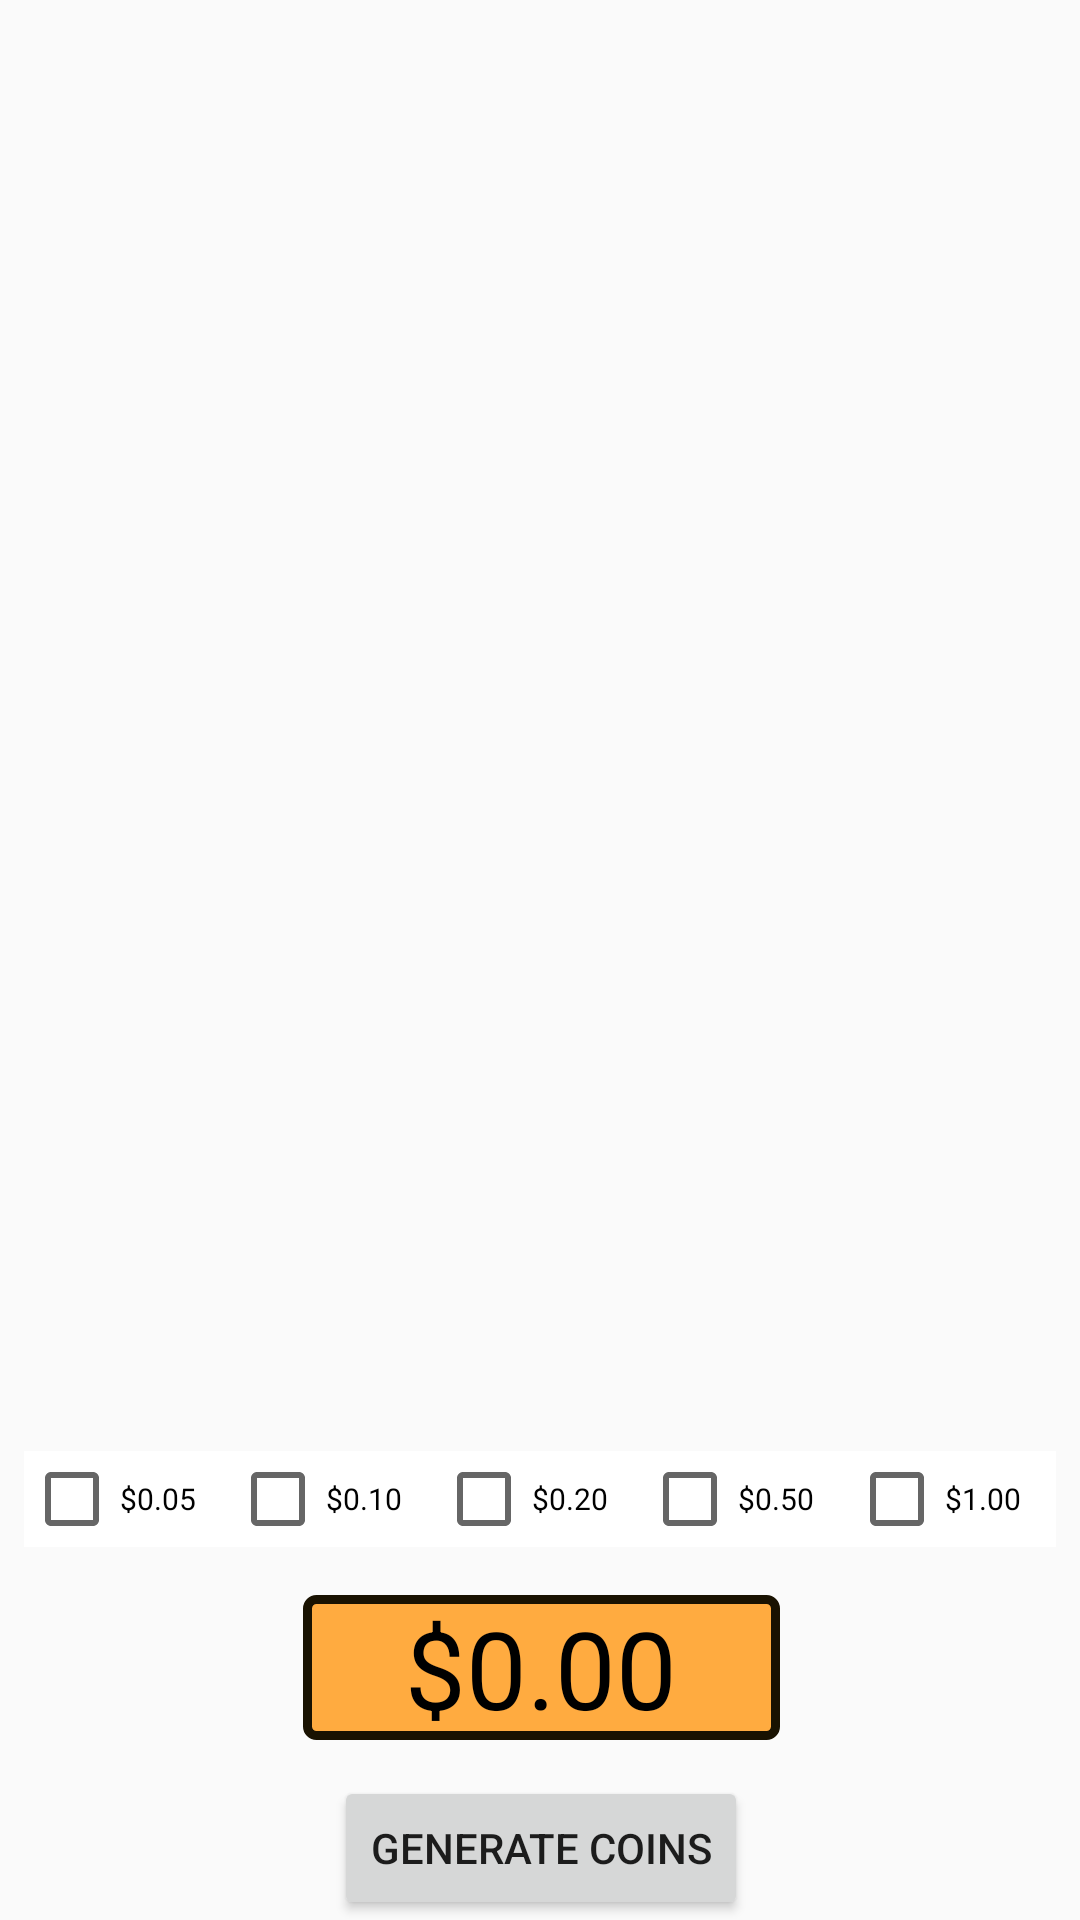

Produce the Android XML layout that renders to this screen, including the resource entries it uses.
<!-- AndroidManifest.xml: application theme AppTheme -->
<!-- res/layout/activity_teach.xml -->
<?xml version="1.0" encoding="utf-8"?>
<android.support.constraint.ConstraintLayout xmlns:android="http://schemas.android.com/apk/res/android"
    xmlns:app="http://schemas.android.com/apk/res-auto"
    xmlns:tools="http://schemas.android.com/tools"
    android:layout_width="match_parent"
    android:layout_height="match_parent"
    android:background="@drawable/background">

    <TextView
        android:id="@+id/teach_show_text"
        android:layout_width="159dp"
        android:layout_height="wrap_content"
        android:textAlignment="center"
        style="@style/coin_textbar"
        android:gravity="center"
        android:textSize="36sp"
        app:layout_constraintLeft_toLeftOf="parent"
        app:layout_constraintRight_toRightOf="parent"
        android:layout_marginBottom="12dp"
        app:layout_constraintBottom_toTopOf="@+id/btn_gen_coin"
        app:layout_constraintHorizontal_bias="0.502" />

    <Spinner
        android:id="@+id/spinner_quantity"
        android:layout_width="wrap_content"
        android:layout_height="wrap_content"
        android:layout_marginTop="16dp"
        app:layout_constraintTop_toTopOf="parent"
        android:layout_marginLeft="8dp"
        android:background="@android:color/white"
        app:layout_constraintLeft_toLeftOf="@+id/teach_mainLayout"
        android:layout_marginStart="8dp" />

    <Button
        android:id="@+id/btn_gen_coin"
        android:layout_width="wrap_content"
        android:layout_height="wrap_content"
        android:text="Generate Coins"
        app:layout_constraintBottom_toBottomOf="parent"
        app:layout_constraintLeft_toLeftOf="parent"
        app:layout_constraintRight_toRightOf="parent"
        app:layout_constraintHorizontal_bias="0.502"
        android:layout_marginBottom="0dp" />

    <RelativeLayout
        android:id="@+id/teach_mainLayout"
        android:layout_width="0dp"
        android:layout_height="0dp"
        android:layout_marginBottom="16dp"
        android:layout_marginLeft="16dp"
        android:layout_marginRight="16dp"
        android:layout_marginTop="16dp"
        android:background="@drawable/woodback"
        app:layout_constraintBottom_toTopOf="@+id/linearLayout"
        app:layout_constraintLeft_toLeftOf="parent"
        app:layout_constraintRight_toRightOf="parent"
        app:layout_constraintVertical_bias="0.0"
        app:layout_constraintTop_toBottomOf="@+id/spinner_quantity"
        android:layout_marginStart="16dp"
        android:layout_marginEnd="16dp">

    </RelativeLayout>

    <LinearLayout
        android:id="@+id/linearLayout"
        android:layout_width="0dp"
        android:layout_height="wrap_content"
        android:layout_marginLeft="8dp"
        android:layout_marginRight="8dp"
        android:background="@android:color/white"
        android:orientation="horizontal"
        app:layout_constraintLeft_toLeftOf="parent"
        app:layout_constraintRight_toRightOf="parent"
        android:layout_marginStart="8dp"
        android:layout_marginEnd="8dp"
        android:layout_marginBottom="16dp"
        app:layout_constraintBottom_toTopOf="@+id/teach_show_text">

        <CheckBox
            android:id="@+id/checkBox_cents5"
            android:layout_width="wrap_content"
            android:layout_height="wrap_content"
            android:textSize="10dp"
            android:layout_weight="1"
            android:text="$0.05" />

        <CheckBox
            android:id="@+id/checkBox_cents10"
            android:layout_width="wrap_content"
            android:layout_height="wrap_content"
            android:textSize="10dp"
            android:layout_weight="1"
            android:text="$0.10" />

        <CheckBox
            android:id="@+id/checkBox_cents20"
            android:layout_width="wrap_content"
            android:layout_height="wrap_content"
            android:textSize="10dp"
            android:layout_weight="1"
            android:text="$0.20" />

        <CheckBox
            android:id="@+id/checkBox_cents50"
            android:layout_width="wrap_content"
            android:layout_height="wrap_content"
            android:textSize="10dp"
            android:layout_weight="1"
            android:text="$0.50" />

        <CheckBox
            android:id="@+id/checkBox_dollar"
            android:layout_width="wrap_content"
            android:layout_height="wrap_content"
            android:textSize="10dp"
            android:layout_weight="1"
            android:text="$1.00" />

    </LinearLayout>


</android.support.constraint.ConstraintLayout>
<!-- resources referenced by this layout -->
<resources>
  <style name="coin_textbar">
          <item name="android:background">@drawable/shape</item>
          <item name="android:textSize">40dp</item>
          <item name="android:textColor">#000000</item>
          <item name="android:text">$0.00</item>
      </style>
  <style name="AppTheme" parent="Theme.AppCompat.Light.NoActionBar">
          
          <item name="android:windowFullscreen">true</item>
          <item name="colorPrimary">@android:color/black</item>
          <item name="colorPrimaryDark">@android:color/black</item>
          <item name="colorAccent">@color/colorAccent</item>
          <item name="popupMenuStyle">@style/PopupMenu</item>
          <item name="android:textAppearanceLargePopupMenu">@style/myPopupMenuTextAppearanceLarge</item>
  
      </style>
  <!-- drawable shape (drawable) -->
  <?xml version="1.0" encoding="utf-8"?>
  <shape
      xmlns:android="http://schemas.android.com/apk/res/android"
      android:thickness="0dp"
      android:shape="rectangle">
  
      <stroke android:width="3dp"
          android:color="#191201"/>
      <corners android:radius="3dp" />
  
      <solid android:color="#ffab40"/>
  
  </shape>
  <color name="colorAccent">#FF4081</color>
  <style name="PopupMenu" parent="@android:style/Widget.PopupMenu">
          <item name="android:popupBackground">#DFFF</item>
          <item name="android:textColor">@android:color/holo_green_light</item>
      </style>
  <style name="myPopupMenuTextAppearanceLarge" parent="@android:style/TextAppearance.DeviceDefault.Widget.PopupMenu.Large">
          <item name="android:textColor">@android:color/black</item>
          <item name="android:textSize">16sp</item>
      </style>
</resources>
